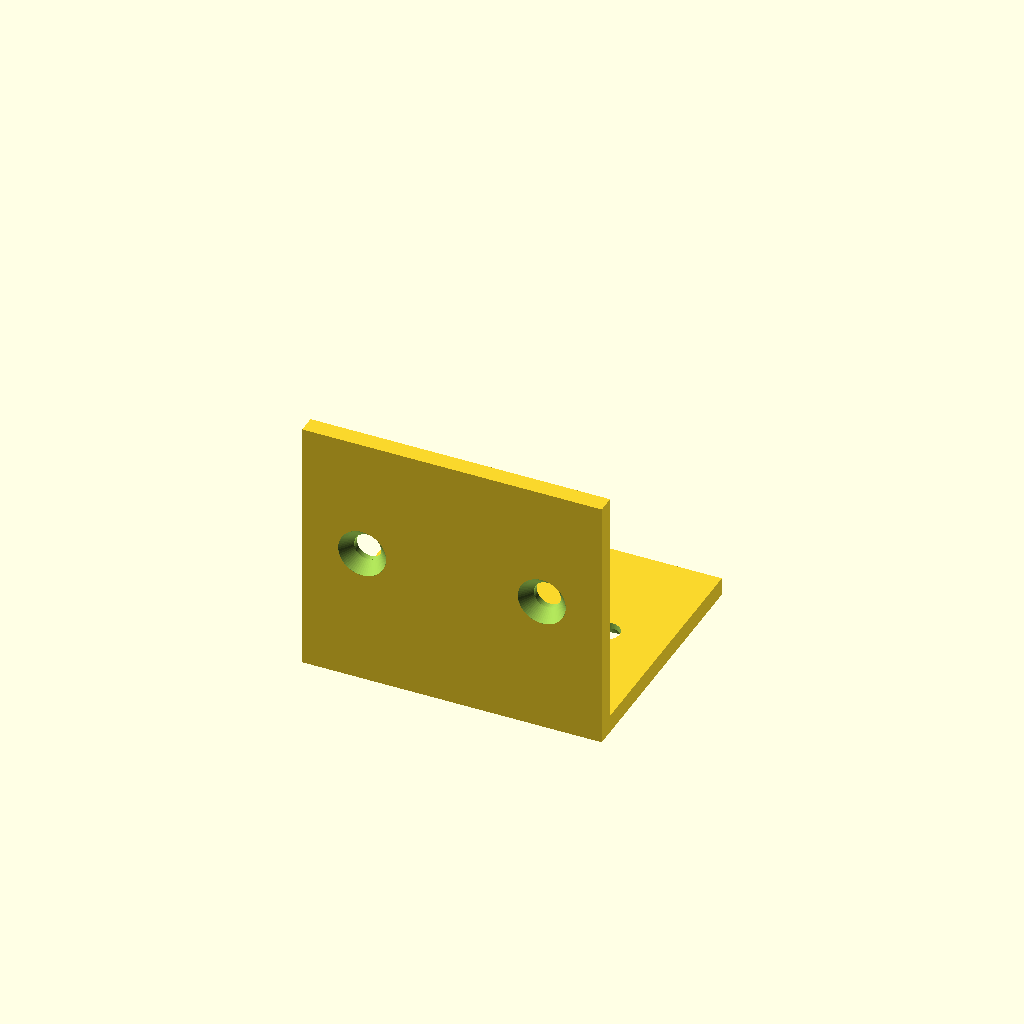
Cell 1: rendered with the file's own defaults.
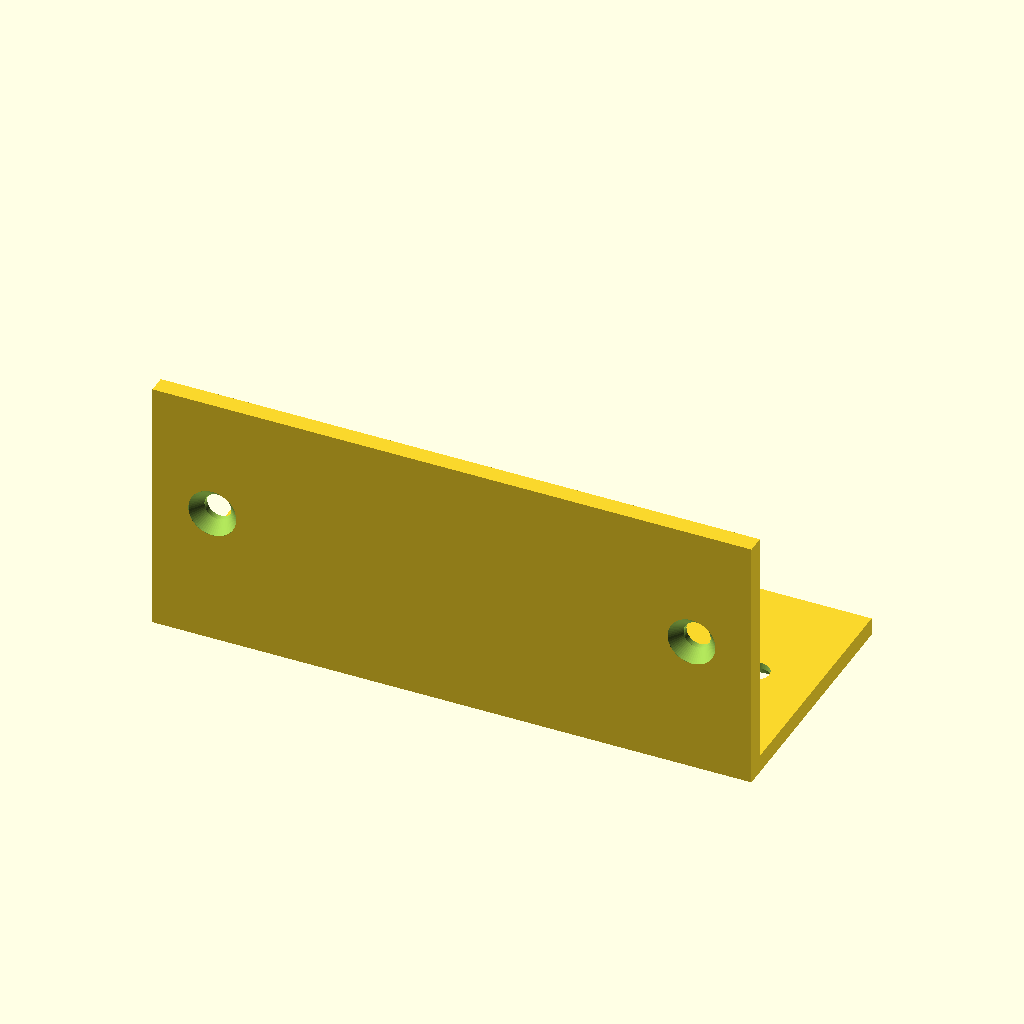
Cell 2: the same model with W = 100.
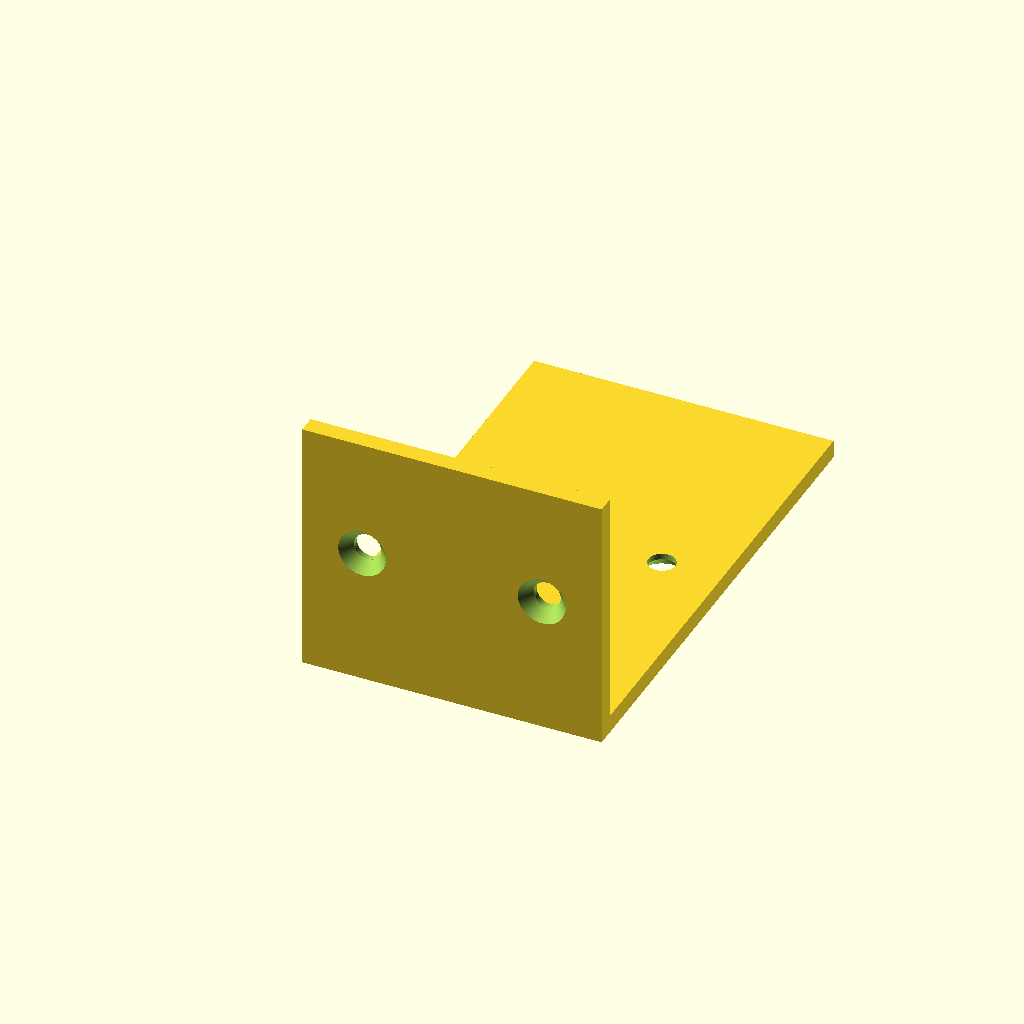
Cell 3: the same model with D = 80.
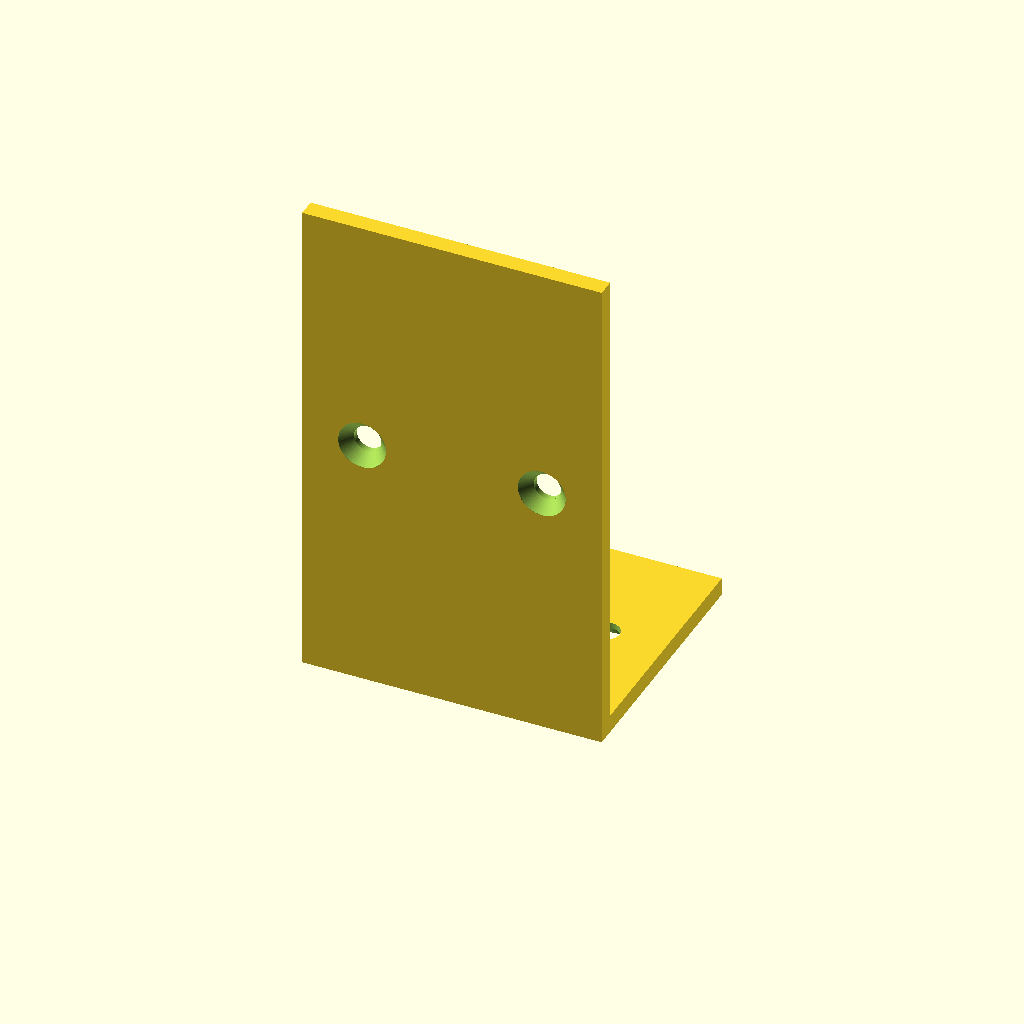
Cell 4: the same model with H = 80.
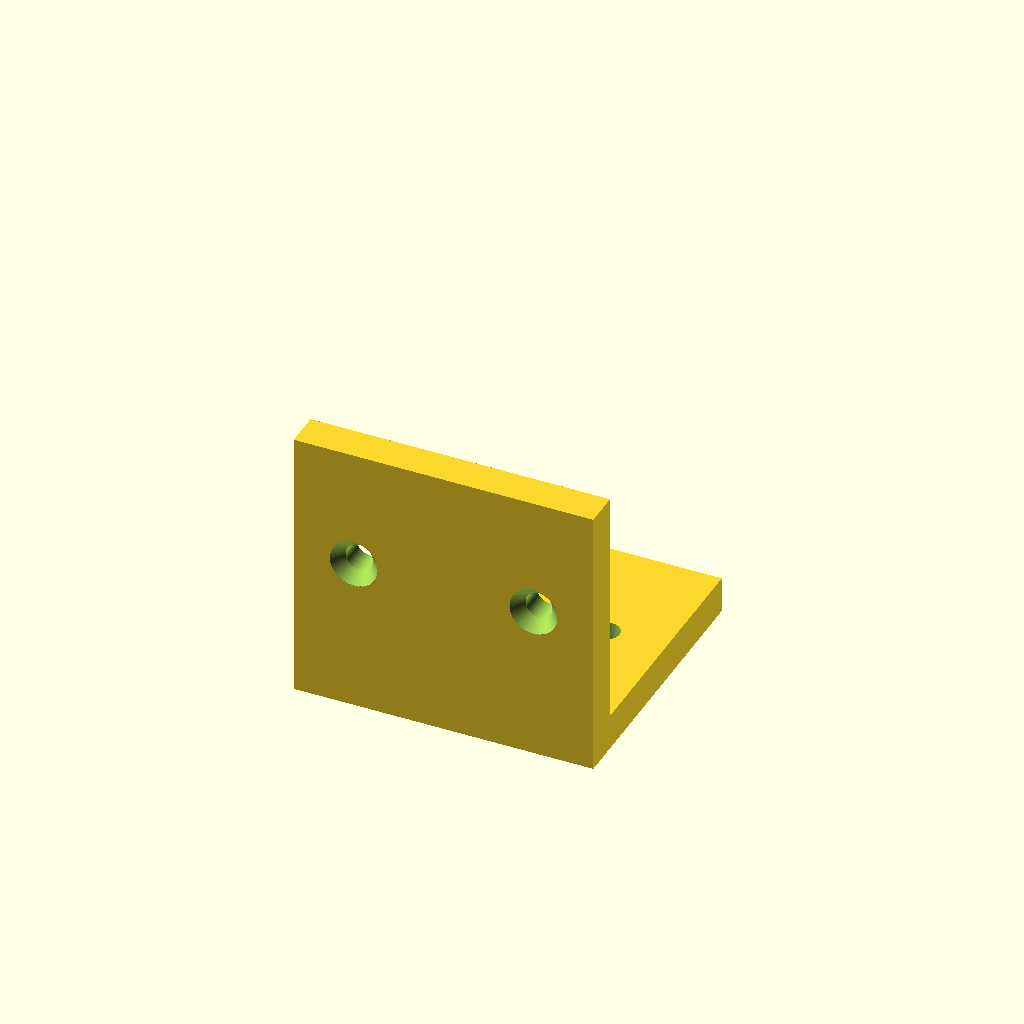
Cell 5: the same model with T = 6.
One fixed orthographic camera (rotation 55°, 0°, 25°; colour scheme Cornfield) for every cell.
Source of the model, results/tier-2-l-bracket/bare-xhigh_claude-opus-5-6725e3c04a6f-2026-09-05T12-53-13-939Z/final.scad:
// ============================================================
//  L-bracket (L字金具) with countersunk holes
//  内側コーナー = 原点 / 水平面 = +Y方向 / 垂直面 = +Z方向
// ============================================================

$fn = 64;

// ---- 主要寸法 ----
W    = 50;   // 幅 (X)
D    = 40;   // 水平面の奥行き (Y)
H    = 40;   // 垂直面の高さ (Z)
T    = 3;    // 板厚

// ---- 皿穴 (M4) ----
HOLE_D  = 4.5;   // 貫通穴径
CSK_D   = 8;     // 皿座面径
CSK_H   = 2;     // 皿座面深さ
EDGE    = 10;    // 面の縁からの距離
EPS     = 0.01;

HX = W/2 - EDGE;   // ±15mm : 左右対称位置

// ------------------------------------------------------------
// 皿穴カッター
//   ローカル座標: 外側表面 = z=0、材料は +Z 方向へ厚さ t
// ------------------------------------------------------------
module csk_cutter(t) {
    // 貫通穴
    translate([0, 0, -1])
        cylinder(d = HOLE_D, h = t + 2);
    // 皿座面 (テーパ)
    translate([0, 0, -EPS])
        cylinder(d1 = CSK_D, d2 = HOLE_D, h = CSK_H + EPS);
    // 表面より外側は完全に開口させる
    translate([0, 0, -1])
        cylinder(d = CSK_D, h = 1 + EPS);
}

// ------------------------------------------------------------
// 本体
// ------------------------------------------------------------
module l_bracket() {
    difference() {
        union() {
            // 水平フランジ (内側上面が z=0)
            translate([-W/2, 0, -T])
                cube([W, D, T]);
            // 垂直フランジ (内側前面が y=0) + コーナー部
            translate([-W/2, -T, -T])
                cube([W, T, H + T]);
        }

        // --- 水平面の皿穴 (皿座面は下面 = 外側) ---
        for (x = [-HX, HX])
            translate([x, D/2, -T])
                csk_cutter(T);

        // --- 垂直面の皿穴 (皿座面は背面 = 外側) ---
        for (x = [-HX, HX])
            translate([x, -T, H/2])
                rotate([-90, 0, 0])
                    csk_cutter(T);
    }
}

l_bracket();
Parameter table extracted from the source (name, type, default, range or options):
W: number, default 50
D: number, default 40
H: number, default 40
T: number, default 3
HOLE_D: number, default 4.5
CSK_D: number, default 8
CSK_H: number, default 2
EDGE: number, default 10
EPS: number, default 0.01
